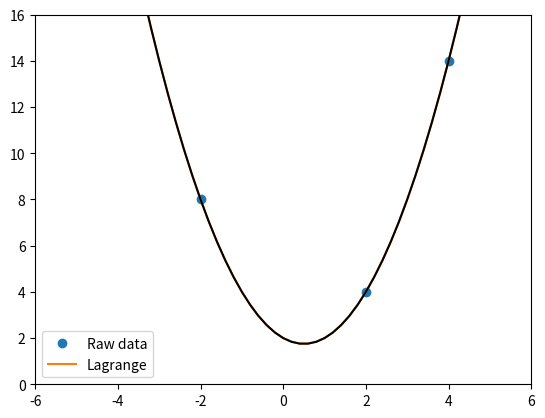

Write Python code to recreate this figure.
from scipy.interpolate import lagrange
import numpy as np
import matplotlib.pyplot as plt

# メイン
x = [-2, 2, 4]
y = [8, 4, 14]
f_Lag = lagrange(x, y) # ラグランジュ補間実行

def f(X):
    return (((X - x[1]) * (X - x[2])) / ((x[0] - x[1]) * (x[0] - x[2])) * y[0]) +\
        (((X - x[0]) * (X - x[2])) / ((x[1] - x[0]) * (x[1] - x[2])) * y[1]) +\
            (((X - x[0]) * (X - x[1])) / ((x[2] - x[0]) * (x[2] - x[1])) * y[2])

#for plot
xnew = np.linspace(-5, 5, num = 51) # [-5, 5]の範囲を51等分して xnew に格納

# 正解データの生成
y_lis_exact=[]
for j in xnew:
    y_lis_exact.append(f(j))

plt.plot(x, y, 'o',  xnew, f_Lag(xnew), '-')
plt.plot(xnew, y_lis_exact, color = 'Black',label = 'Exact')
plt.legend(['Raw data', 'Lagrange'], loc = 'best')
plt.xlim([-6, 6]) # x軸のプロット範囲 
plt.ylim([0, 16]) # y軸のプロット範囲
plt.show()